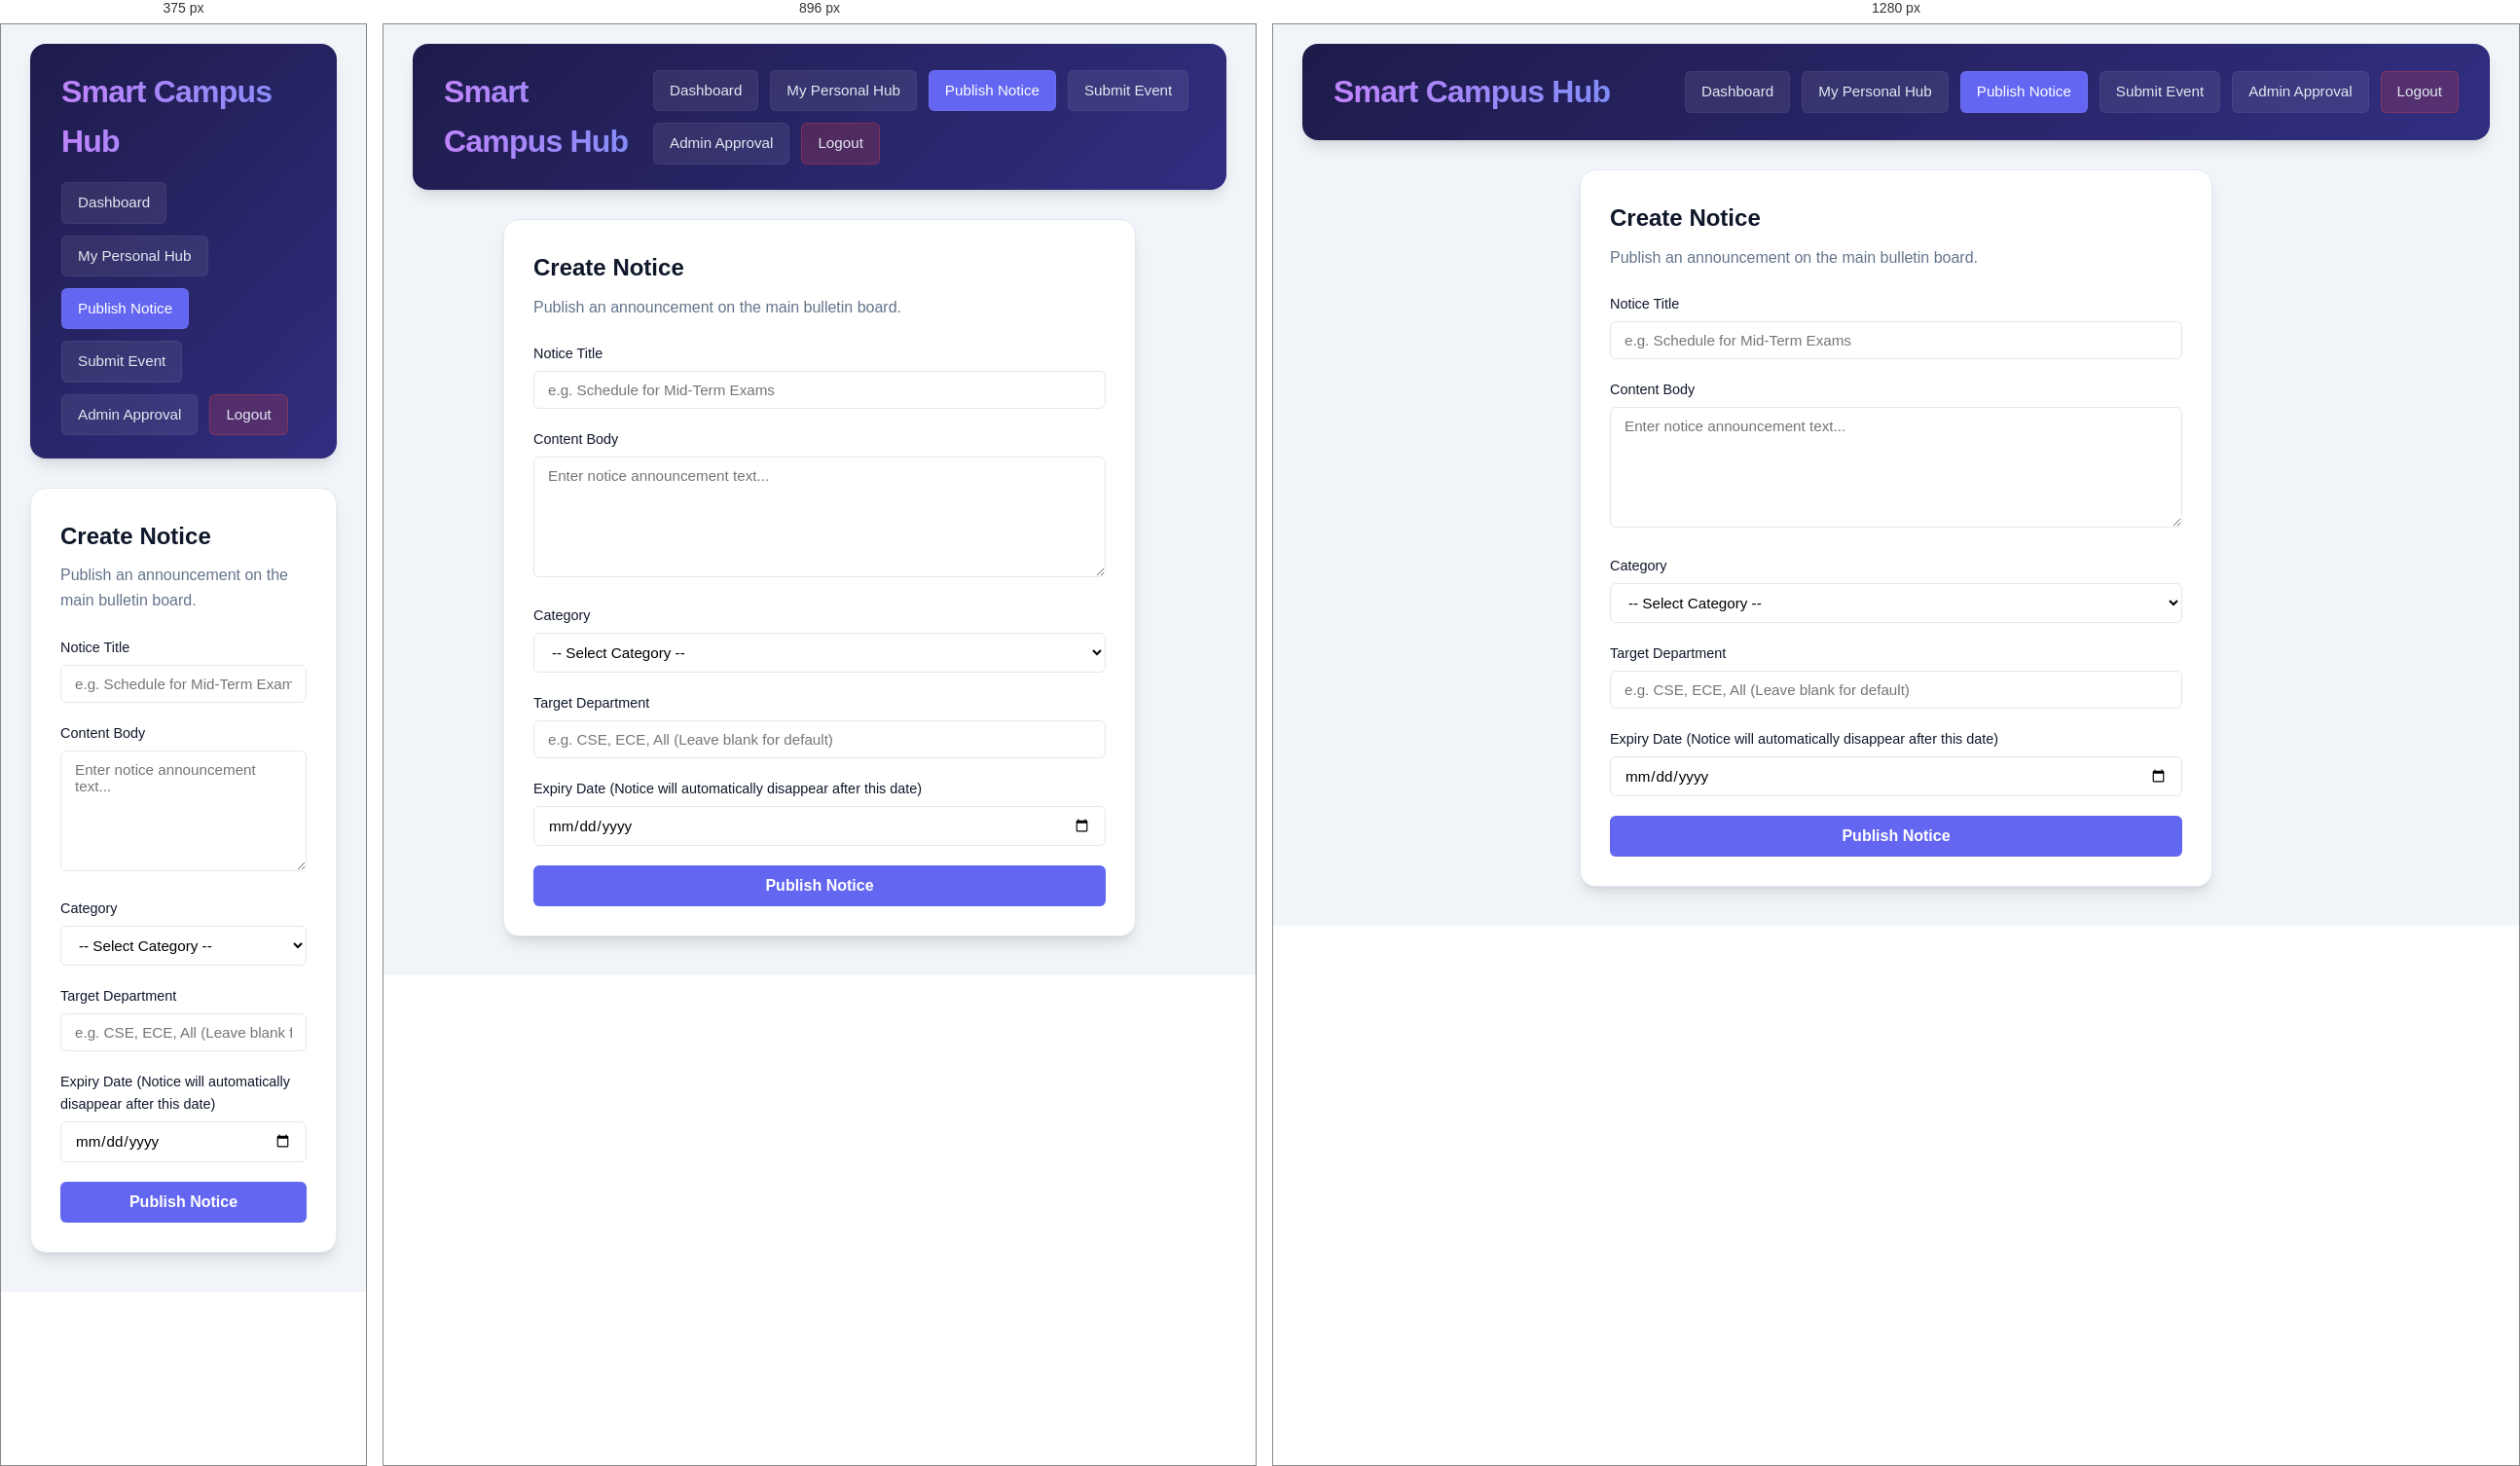
Rendered at 375 px, 896 px and 1280 px, left to right.

<!-- file: create-notice.html -->
<!DOCTYPE html>
<html lang="en">
<head>
  <meta charset="UTF-8">
  <meta name="viewport" content="width=device-width, initial-scale=1.0">
  <title>Smart Campus - Create Notice</title>
  <link rel="stylesheet" href="/style.css">
</head>
<body>
  <div class="container">
    <header class="app-header">
      <h1>Smart Campus Hub</h1>
      <div class="nav-links">
        <a href="/dashboard.html">Dashboard</a>
        <a href="/my-hub.html">My Personal Hub</a>
        <a href="/create-notice.html" class="active">Publish Notice</a>
        <a href="/create-event.html">Submit Event</a>
        <a href="/admin.html">Admin Approval</a>
        <a href="/auth/logout" class="logout-btn">Logout</a>
      </div>
    </header>

    <div class="auth-container" style="max-width: 650px; margin: 20px auto; padding: 30px;">
      <h2 class="section-title" style="margin-bottom: 8px;">Create Notice</h2>
      <p class="subtitle" style="text-align: left; margin-bottom: 24px;">Publish an announcement on the main bulletin board.</p>
      
      <form action="/notices/create" method="POST">
        <div class="form-group">
          <label for="Title">Notice Title</label>
          <input type="text" id="Title" name="Title" placeholder="e.g. Schedule for Mid-Term Exams" required>
        </div>
        
        <div class="form-group">
          <label for="Content">Content Body</label>
          <textarea id="Content" name="Content" rows="6" placeholder="Enter notice announcement text..." required></textarea>
        </div>
        
        <div class="form-group">
          <label for="Category">Category</label>
          <select id="Category" name="Category" required>
            <option value="">-- Select Category --</option>
            <option value="Exams">Exams</option>
            <option value="Placement">Placement</option>
            <option value="Holiday">Holiday</option>
            <option value="Fees">Fees</option>
            <option value="General">General</option>
          </select>
        </div>
        
        <div class="form-group">
          <label for="Department">Target Department</label>
          <input type="text" id="Department" name="Department" placeholder="e.g. CSE, ECE, All (Leave blank for default)">
        </div>
        
        <div class="form-group">
          <label for="ExpiryDate">Expiry Date (Notice will automatically disappear after this date)</label>
          <input type="date" id="ExpiryDate" name="ExpiryDate">
        </div>
        
        <button type="submit" class="btn-submit" style="background: var(--primary);">Publish Notice</button>
      </form>
    </div>
  </div>
</body>
</html>


/* @media block from style.css */
@media(min-width: 768px) {
  header.app-header {
    flex-direction: row;
    justify-content: space-between;
    align-items: center;
  }
}

/* @media block from style.css */
@media(min-width: 1024px) {
  .columns {
    grid-template-columns: 1.1fr 0.9fr;
  }
}